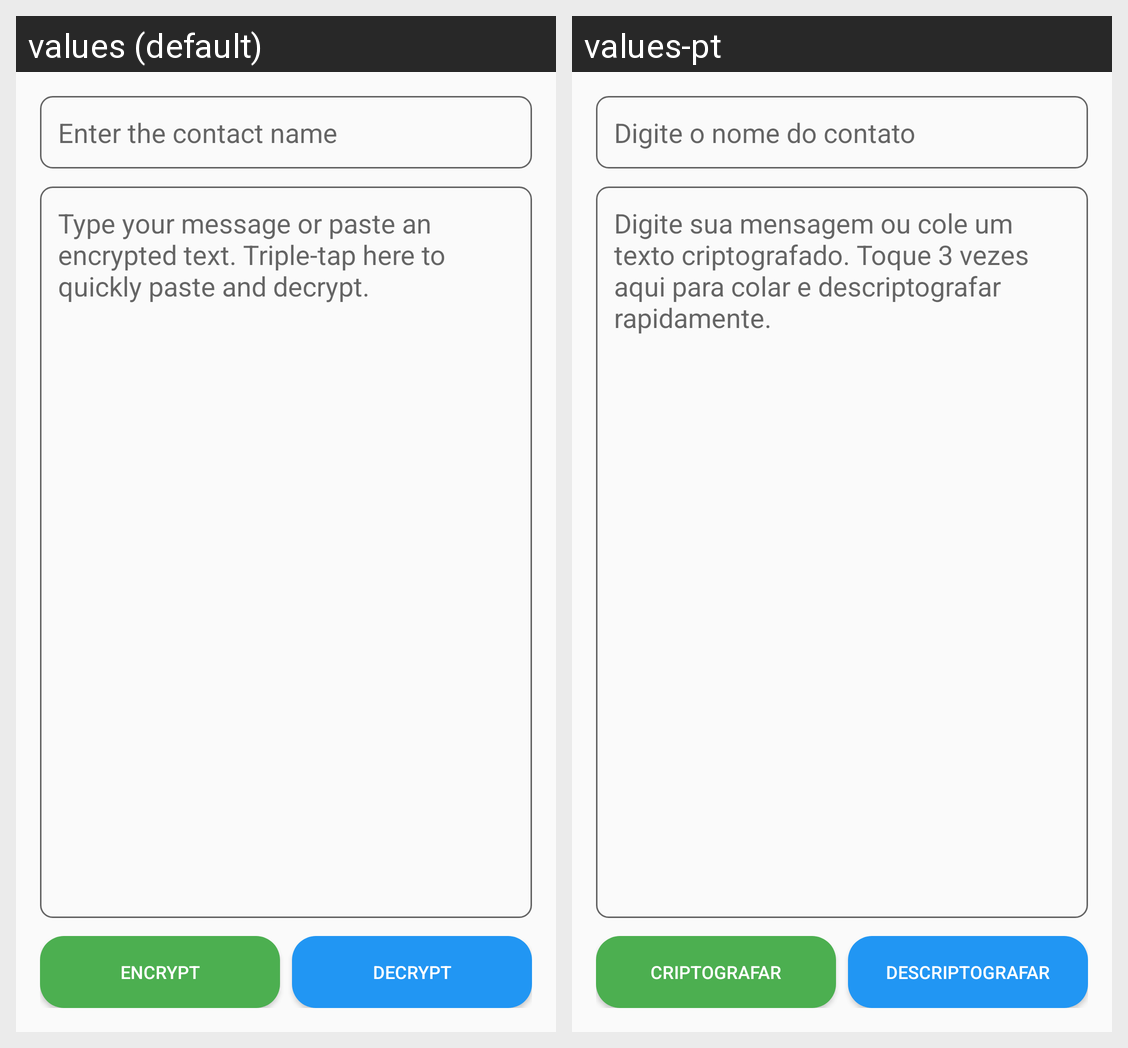

For this localized Android screen grid, give each drawn string resource with its value in every locale shown.
Android screen res/layout/activity_main.xml rendered under 2 locales, left to right: values (default), values-pt. Device: Nexus 5 (rendered at 1080×1920; each locale shown at half size, 540×960, under a caption strip naming it); theme Theme.EncryptIt.
Strings drawn on this screen, with the default value and each locale's value (text and hints the layout hard-codes, and strings that could not be matched under every locale, appear in the picture but are not listed):

select_contact_hint
  values: Enter the contact name
  values-pt: Digite o nome do contato

edit_text_hint
  values: Type your message or paste an encrypted text. Triple-tap here to quickly paste and decrypt.
  values-pt: Digite sua mensagem ou cole um texto criptografado. Toque 3 vezes aqui para colar e descriptografar rapidamente.

encrypt_button
  values: Encrypt
  values-pt: Criptografar

decrypt_button
  values: Decrypt
  values-pt: Descriptografar
